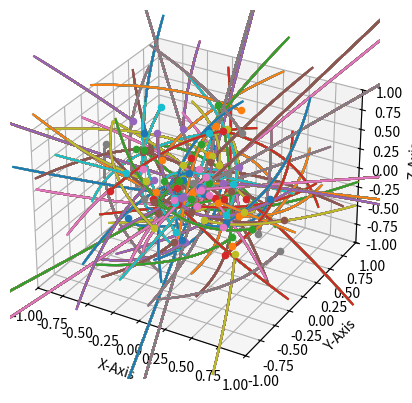

Reproduce this figure in Python.
import numpy as np
import matplotlib.pyplot as plt
import random


pos_arr=[]
x_arr=[]
y_arr=[]
z_arr=[]
vel_arr=[]

xpos_strg=[]
ypos_strg=[]
zpos_strg=[]
xvel_strg=[]
yvel_strg=[]
zvel_strg=[]

randlist=[-1,1]
dt=0.01

def r_generator():
    return random.uniform(10**-6,1)



def position_generator(r,limit=1):

    pos=0
    while not(pos<=-10**-6 or pos>=10**-6):
        pos=random.uniform(-limit,limit)

        if(pos<=-10**-6 or pos>=10**-6):
            return pos**2/r**2, np.sign(pos)
        
        else:
            continue

def velocity_generator(r):
    velocity=(2/r)**(1/2)
    sign=random.choice(randlist)

    x_velocity=random.uniform(-velocity,velocity)
    rng=(velocity**2-x_velocity**2)**(1/2)
    y_velocity=random.uniform(-rng,rng)
    z_velocity=((velocity**2-x_velocity**2-y_velocity**2)**(1/2))*sign

    return x_velocity,y_velocity,z_velocity
  
i=0
while(i<100): 
    r=r_generator()

    vel_arr.append([])
    vel_arr[i].append([])
    vel_arr[i].append([])
    vel_arr[i].append([])
    
    vel_arr[i][0],vel_arr[i][1],vel_arr[i][2]=velocity_generator(r)

    val,sign=position_generator(r,limit=r)
    x=((val*(r**2))**(1/2))*sign

    yval=1-val
    val,sign=position_generator(r,limit=((yval)*r**2)**(1/2))

    
    y=((val*(r**2))**(1/2))*sign

    randlist=[-1,1]
    sign=random.choice(randlist)
    z=((yval-val)*r**2)**(1/2)*sign

    pos_arr.append([])
    pos_arr[i].append(x)
    pos_arr[i].append(y)
    pos_arr[i].append(z)

    i+=1


fig = plt.figure()
ax = plt.axes(projection='3d')

for i in range(100):
    t=0
    count=0
    while(t<=1):
        if t==0:

            ax.scatter3D(pos_arr[i][0],pos_arr[i][1],pos_arr[i][2])
 
            xpos_strg.append(pos_arr[i][0])
            ypos_strg.append(pos_arr[i][1])
            zpos_strg.append(pos_arr[i][2])

            xvel_strg.append(vel_arr[i][0])
            yvel_strg.append(vel_arr[i][1])
            zvel_strg.append(vel_arr[i][2])
        
        else:
                
            r = np.sqrt(xpos_strg[count]**2 + ypos_strg[count]**2 + zpos_strg[count]**2 + 10**-6)

            acc_x=-xpos_strg[count]/r**3
            acc_y=-ypos_strg[count]/r**3
            acc_z=-zpos_strg[count]/r**3

            xpos_strg.append(xpos_strg[count] + dt*xvel_strg[count] + 0.5 * dt**2 * acc_x)
            ypos_strg.append(ypos_strg[count] + dt*yvel_strg[count] + 0.5 * dt**2 * acc_y)
            zpos_strg.append(zpos_strg[count] + dt*zvel_strg[count] + 0.5 * dt**2 * acc_z)

            r = np.sqrt(xpos_strg[count+1]**2 + ypos_strg[count+1]**2 + zpos_strg[count+1]**2 + 10**-6)

            acc_x2=-xpos_strg[count+1]/r**3
            acc_y2=-ypos_strg[count+1]/r**3
            acc_z2=-zpos_strg[count+1]/r**3

            xvel_strg.append(xvel_strg[count]+0.5*dt*(acc_x+acc_x2))
            yvel_strg.append(yvel_strg[count]+0.5*dt*(acc_y+acc_y2))
            zvel_strg.append(zvel_strg[count]+0.5*dt*(acc_z+acc_z2))

            count+=1

        ax.plot3D(xpos_strg,ypos_strg,zpos_strg)
        t+=dt

    ax.plot3D(xpos_strg,ypos_strg,zpos_strg)

    xpos_strg=[]
    ypos_strg=[]
    zpos_strg=[]
    xvel_strg=[]
    yvel_strg=[]
    zvel_strg=[]


ax.set_xlim(-1,1)
ax.set_ylim(-1,1)
ax.set_zlim(-1,1)

ax.set_xlabel('X-Axis')
ax.set_ylabel('Y-Axis')
ax.set_zlabel('Z-Axis')

plt.show()
